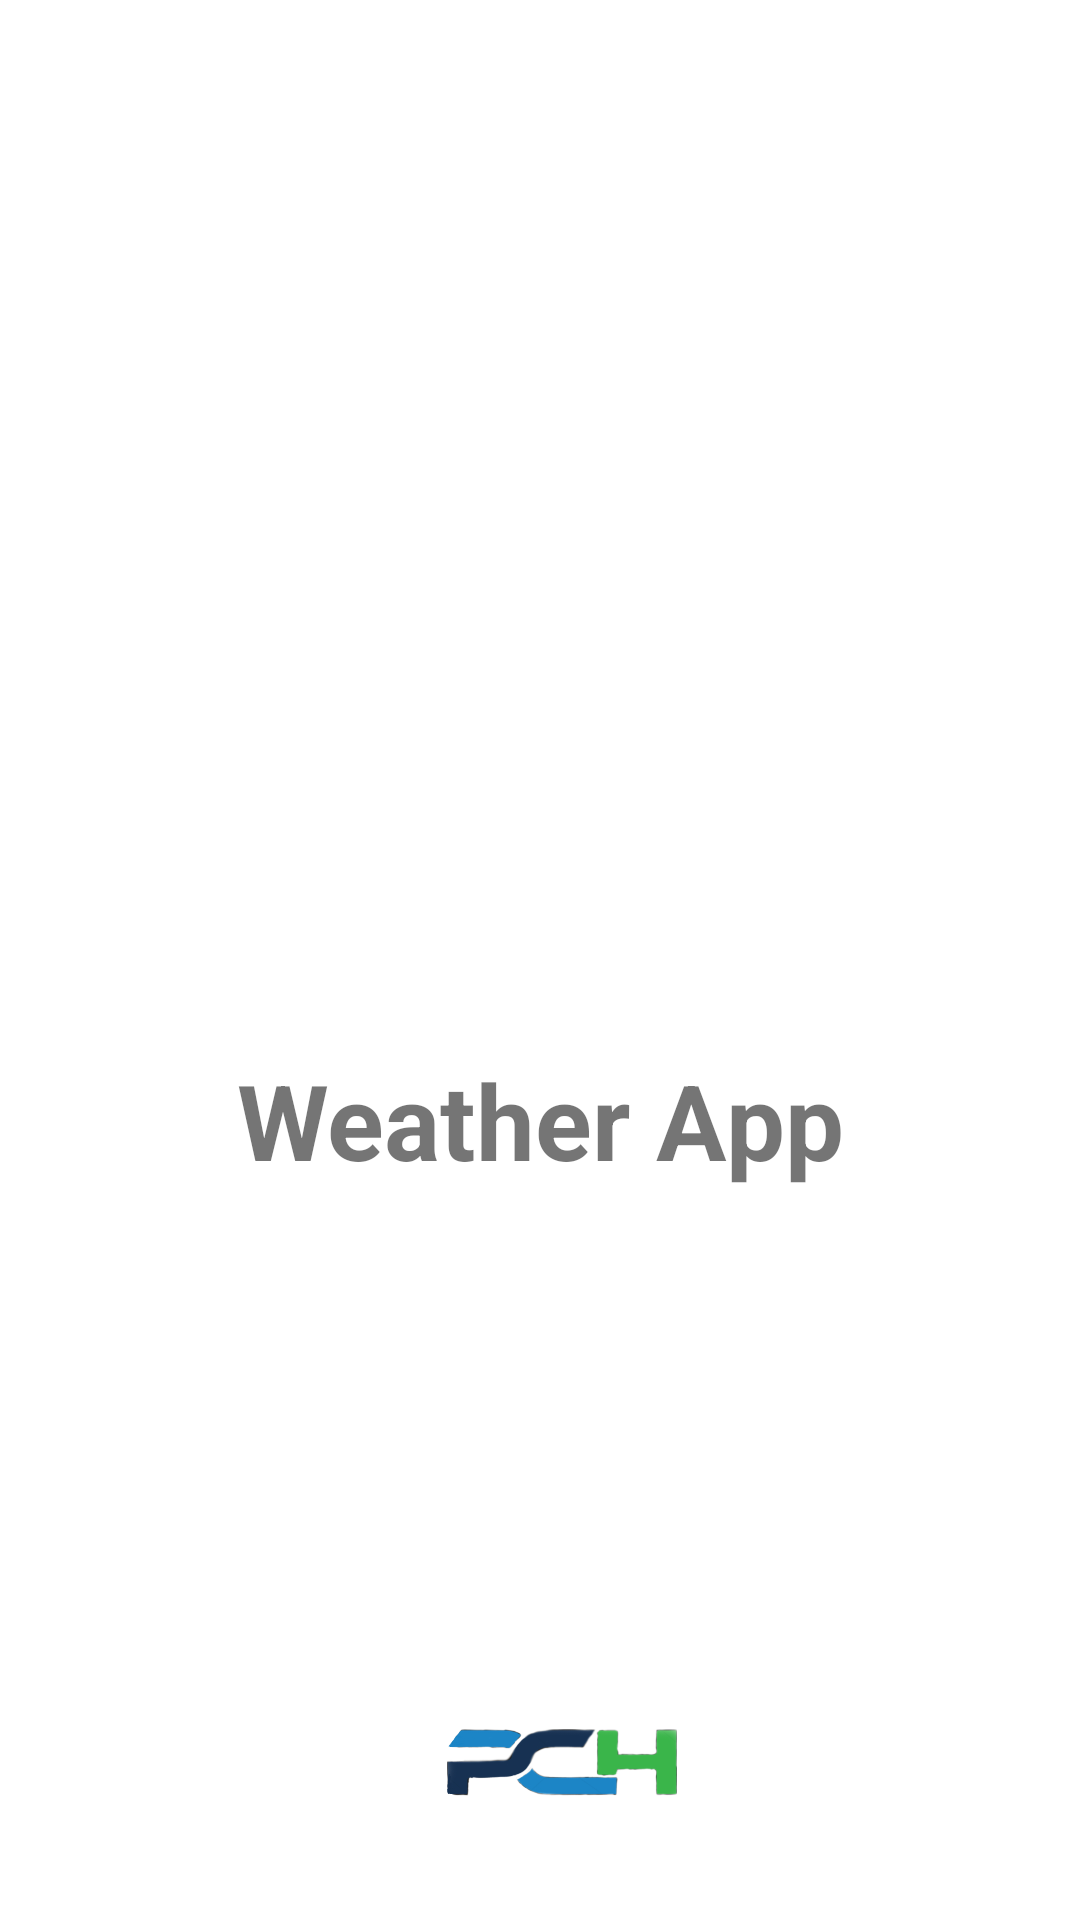

Produce the Android XML layout that renders to this screen, including the resource entries it uses.
<!-- AndroidManifest.xml: activity theme Theme.MyTheme -->
<!-- res/layout/activity_splash.xml -->
<?xml version="1.0" encoding="utf-8"?>
<androidx.constraintlayout.widget.ConstraintLayout xmlns:android="http://schemas.android.com/apk/res/android"
    xmlns:app="http://schemas.android.com/apk/res-auto"
    xmlns:tools="http://schemas.android.com/tools"
    android:layout_width="match_parent"
    android:layout_height="match_parent"
    android:background="@color/white"
    tools:context=".SplashActivity">

    <ImageView
        android:id="@+id/imageView"
        android:layout_width="114dp"
        android:layout_height="23dp"
        android:layout_marginStart="55dp"
        android:layout_marginEnd="55dp"
        app:layout_constraintBottom_toBottomOf="parent"
        app:layout_constraintEnd_toEndOf="parent"
        app:layout_constraintHorizontal_bias="0.553"
        app:layout_constraintStart_toStartOf="parent"
        app:layout_constraintTop_toTopOf="parent"
        app:layout_constraintVertical_bias="0.934"
        app:srcCompat="@drawable/pch" />

    <ImageView
        android:id="@+id/imageView2"
        android:layout_width="151dp"
        android:layout_height="166dp"
        app:layout_constraintBottom_toTopOf="@+id/imageView"
        app:layout_constraintEnd_toEndOf="parent"
        app:layout_constraintStart_toStartOf="parent"
        app:layout_constraintTop_toTopOf="parent"
        app:layout_constraintVertical_bias="0.433"
        app:srcCompat="@drawable/logo" />

    <TextView
        android:id="@+id/tv_app_name"
        android:layout_width="wrap_content"
        android:layout_height="wrap_content"
        android:text="@string/app_name"
        android:gravity="center"
        android:textSize="35sp"
        android:textStyle="bold"
        app:layout_constraintBottom_toTopOf="@+id/imageView"
        app:layout_constraintEnd_toEndOf="parent"
        app:layout_constraintHorizontal_bias="0.5"
        app:layout_constraintStart_toStartOf="parent"
        app:layout_constraintTop_toBottomOf="@+id/imageView2"
        app:layout_constraintVertical_bias="0.034" />
</androidx.constraintlayout.widget.ConstraintLayout>
<!-- resources referenced by this layout -->
<resources>
  <color name="white">#FFFFFFFF</color>
  <!-- drawable pch: png bitmap (drawable-v24, 32503 bytes) -->
  <string name="app_name">Weather App</string>
  <style name="Theme.MyTheme" parent="Theme.MaterialComponents.Light.NoActionBar">
          
          <item name="colorPrimary">#005a96</item>
          <item name="colorPrimaryVariant">#014d8b</item>
          <item name="colorOnPrimary">@color/white</item>
          
          <item name="colorSecondary">@color/teal_200</item>
          <item name="colorSecondaryVariant">@color/teal_700</item>
          <item name="colorOnSecondary">@color/black</item>
          
          <item name="android:statusBarColor" tools:targetApi="l">?attr/colorPrimaryVariant</item>
          
      </style>
  <color name="teal_200">#FF03DAC5</color>
  <color name="teal_700">#FF018786</color>
  <color name="black">#FF000000</color>
</resources>
